Image classification data set "pic" (RobinWenqian/Inceptionv3-pytorch-image-classification on GitHub). Class labels (4): bush, car, grass, ground.

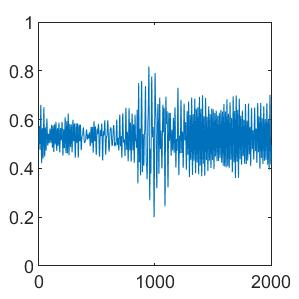
Label: grass

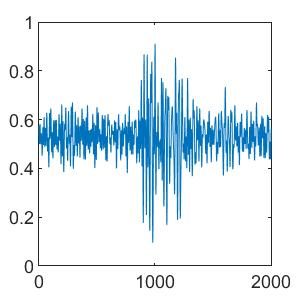
Label: bush

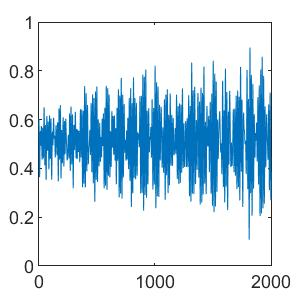
Label: bush

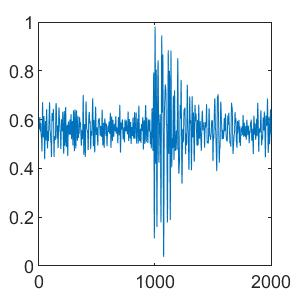
Label: car

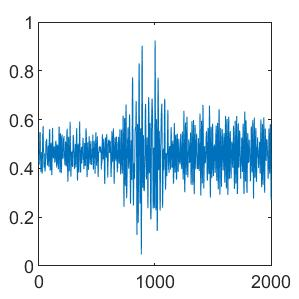
Label: car

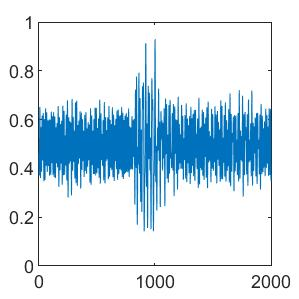
Label: ground
